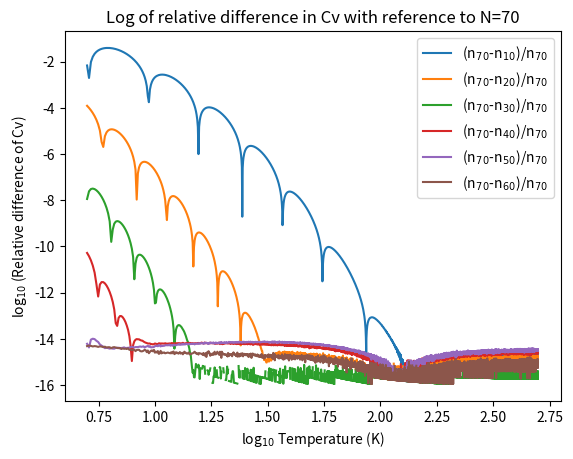

Source code (Python):
# Computational Physics
# Problem Set #4
# 1

import numpy as np
import scipy.integrate as integrate
import matplotlib.pyplot as plt

def integrand(x = None):
    #function to perform the integration on
    return (x ** 4) * np.exp(x) / ((np.exp(x) - 1) ** 2)

def cv(T = None,V = 1000e-6,rho = 6.022e28,thetad = 428,N = 50):
    '''A function that computes the Cv for a T

    :param T: float
                Temperature in K
    :param V: float
                volume of the solid in m^3 (set to 1000 cm^3 or 0.001 m^3 for solid aluminum)
    :param rho: float
                density in m^-3 (set to 6.022e28 m^-3 for aluminum)
    :param thetad: float
                Debye temperature in K (set to 428K for aluminum)
    :param N: int
                number of sample points for gaussian quadrature
    :return Cv: float
                heat capacity calculated for user defined parameters
    '''

    kb = 1.380649e-23  #Boltzmann constant in Joules per Kelvin
    coef = 9*V*rho*kb*np.power((T/thetad),3)

    (gauss_integral, none) = integrate.fixed_quad(integrand, 0, (thetad/T), n=N)
    return(coef*gauss_integral)

def main():

    #b) plotting Cv for T = [5,500] with N=50
    temps = np.arange(5,500,0.1)
    heatcaps = []

    for T in temps:
        heatcaps.append(cv(T))

    plt.plot(temps,heatcaps,color="red")
    plt.title("Heat Capacity of Aluminium")
    plt.xlabel("Temperature (K)")
    plt.ylabel("$C_V$ ($J.K^{-1}$)")
    #plt.show()
    plt.savefig("ps4p1.png",dpi=1000)

    #clear the plot
    plt.clf()

    #c) testing convergence
    N = np.arange(10,71,10)
    cv_ns = []      #each element is a list of cv values for a particular n

    for n in N:
        cvs = []
        for T in temps:
            cvs.append(cv(T,N=n))
        cv_ns.append(cvs)
        plt.plot(temps,cvs,label="n =%s" %n)

    plt.title("Cv vs T for different N")
    plt.xlabel("Temperature (K)")
    plt.ylabel("$C_V$ ($J.K^{-1}$)")
    plt.legend()
    #plt.show()
    plt.savefig("ps4p1b.png",dpi=1000)  #this scale isn't really useful because the curves overlap so you can't see their difference

    #clear plot
    plt.clf()

    #calculate the difference of Cvs obtained from each n compared to n=70
    cv_ns = np.array(cv_ns)
    for i in range(len(N)-1):
        plt.plot(np.log10(temps), np.log10(np.abs((cv_ns[i] - cv_ns[-1]) / cv_ns[-1])),
                 label=f"(n$_{(len(N))}$$_0$-n$_{i+1}$$_0$)/n$_{len(N)}$$_0$")

    plt.title("Log of relative difference in Cv with reference to N=70")
    plt.xlabel("log$_{10}$ Temperature (K)")
    plt.ylabel("log$_{10}$ (Relative difference of Cv) ")
    plt.legend()
    #plt.show()
    plt.savefig("ps4p1c.png",dpi=1000)



if __name__ == '__main__':
    main()

